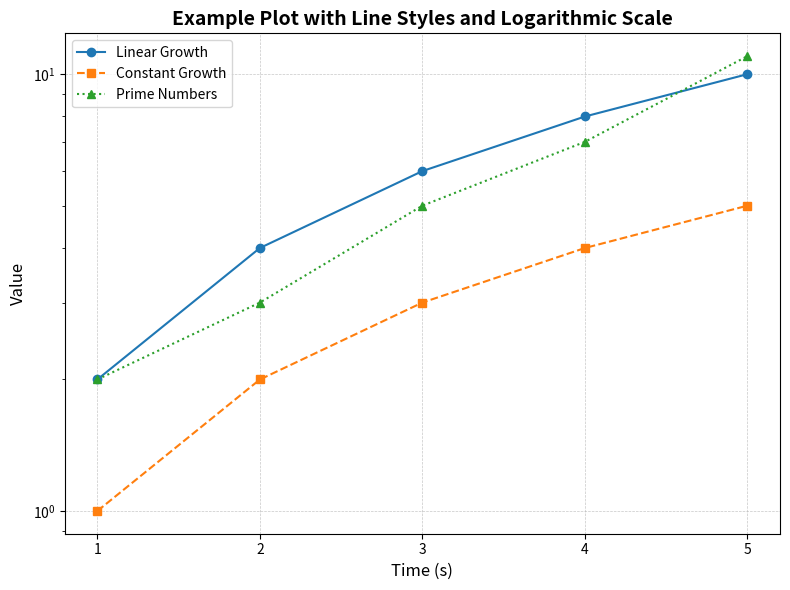

Write the Python code that produced this figure.
# --------------------------------------------------------------------------- #
# Module: scientific_plot.py
# Purpose: Create a scientific-style plot for multiple datasets.
# 
# Author: Matheus Ferreira Silva
# [redacted]
# Created: 2024-11-27
# Last Modified: 2024-11-27
# Dependencies: matplotlib, numpy (optional for smooth data handling)
#
# --------------------------------------------------------------------------- #

import matplotlib.pyplot as plt
from typing import List, Optional

def plot_scientific(
    x: List[float],
    y_datasets: List[List[float]],
    labels: Optional[List[str]] = None,
    x_label: str = "X-axis",
    y_label: str = "Y-axis",
    title: str = "Scientific Plot",
    x_integer: bool = False,
    y_log: bool = False,
    markers: Optional[List[str]] = None,
    line_styles: Optional[List[str]] = None,
    legend_loc: str = "best",
    grid: bool = True,
    save_path: Optional[str] = None,
    dpi: int = 300
) -> None:
    """
    Plots multiple Y datasets against a shared X-axis with scientific paper styling.

    Args:
        x (List[float]): List of X-axis values.
        y_datasets (List[List[float]]): List of lists containing Y-axis datasets.
        labels (Optional[List[str]]): Labels for each dataset for the legend.
        x_label (str): Label for the X-axis. Default is "X-axis".
        y_label (str): Label for the Y-axis. Default is "Y-axis".
        title (str): Title of the plot. Default is "Scientific Plot".
        x_integer (bool): Force X-axis to display only integer values. Default is False.
        y_log (bool): Use logarithmic scale for the Y-axis. Default is False.
        markers (Optional[List[str]]): List of marker styles for each dataset.
        line_styles (Optional[List[str]]): List of line styles for each dataset.
        legend_loc (str): Location of the legend. Default is "best".
        grid (bool): Whether to display a grid. Default is True.
        save_path (Optional[str]): Path to save the plot as a file. Default is None.
        dpi (int): Resolution of the saved plot in dots per inch. Default is 300.

    Returns:
        None: Displays the plot and optionally saves it as an image.
    """
    # Validate input dimensions
    if any(len(y) != len(x) for y in y_datasets):
        raise ValueError("All Y datasets must have the same length as the X dataset.")

    # Initialize the plot
    plt.figure(figsize=(8, 6))
    
    # Plot each dataset
    for i, y in enumerate(y_datasets):
        label = labels[i] if labels and i < len(labels) else f"Dataset {i + 1}"
        marker = markers[i] if markers and i < len(markers) else 'o'
        line_style = line_styles[i] if line_styles and i < len(line_styles) else '-'
        plt.plot(x, y, label=label, marker=marker, linestyle=line_style)

    # Configure axes and title
    plt.xlabel(x_label, fontsize=12)
    plt.ylabel(y_label, fontsize=12)
    plt.title(title, fontsize=14, weight='bold')
    plt.legend(loc=legend_loc, fontsize=10)
    
    # Configure X-axis for integers only
    if x_integer:
        plt.xticks(ticks=range(int(min(x)), int(max(x)) + 1))
    
    # Enable logarithmic scale for Y-axis if requested
    if y_log:
        plt.yscale('log')
    
    # Add grid if requested
    if grid:
        plt.grid(visible=True, linestyle='--', linewidth=0.5, alpha=0.7)
    
    # Final styling
    plt.tight_layout()

    # Save plot if path is provided
    if save_path:
        plt.savefig(save_path, dpi=dpi, format="png")
    
    # Show plot
    plt.show()

# Example code
if __name__ == "__main__":
    # Example: Plotting three datasets with markers, line styles, and log scale
    x = [1, 2, 3, 4, 5]
    y1 = [2, 4, 6, 8, 10]
    y2 = [1, 2, 3, 4, 5]
    y3 = [2, 3, 5, 7, 11]

    plot_scientific(
        x=x,
        y_datasets=[y1, y2, y3],
        labels=["Linear Growth", "Constant Growth", "Prime Numbers"],
        x_label="Time (s)",
        y_label="Value",
        title="Example Plot with Line Styles and Logarithmic Scale",
        x_integer=True,
        y_log=True,
        markers=['o', 's', '^'],  # Circle, square, and triangle markers
        line_styles=['-', '--', ':'],  # Solid, dashed, and dotted line styles
        save_path="example_plot_with_styles.png"
    )
